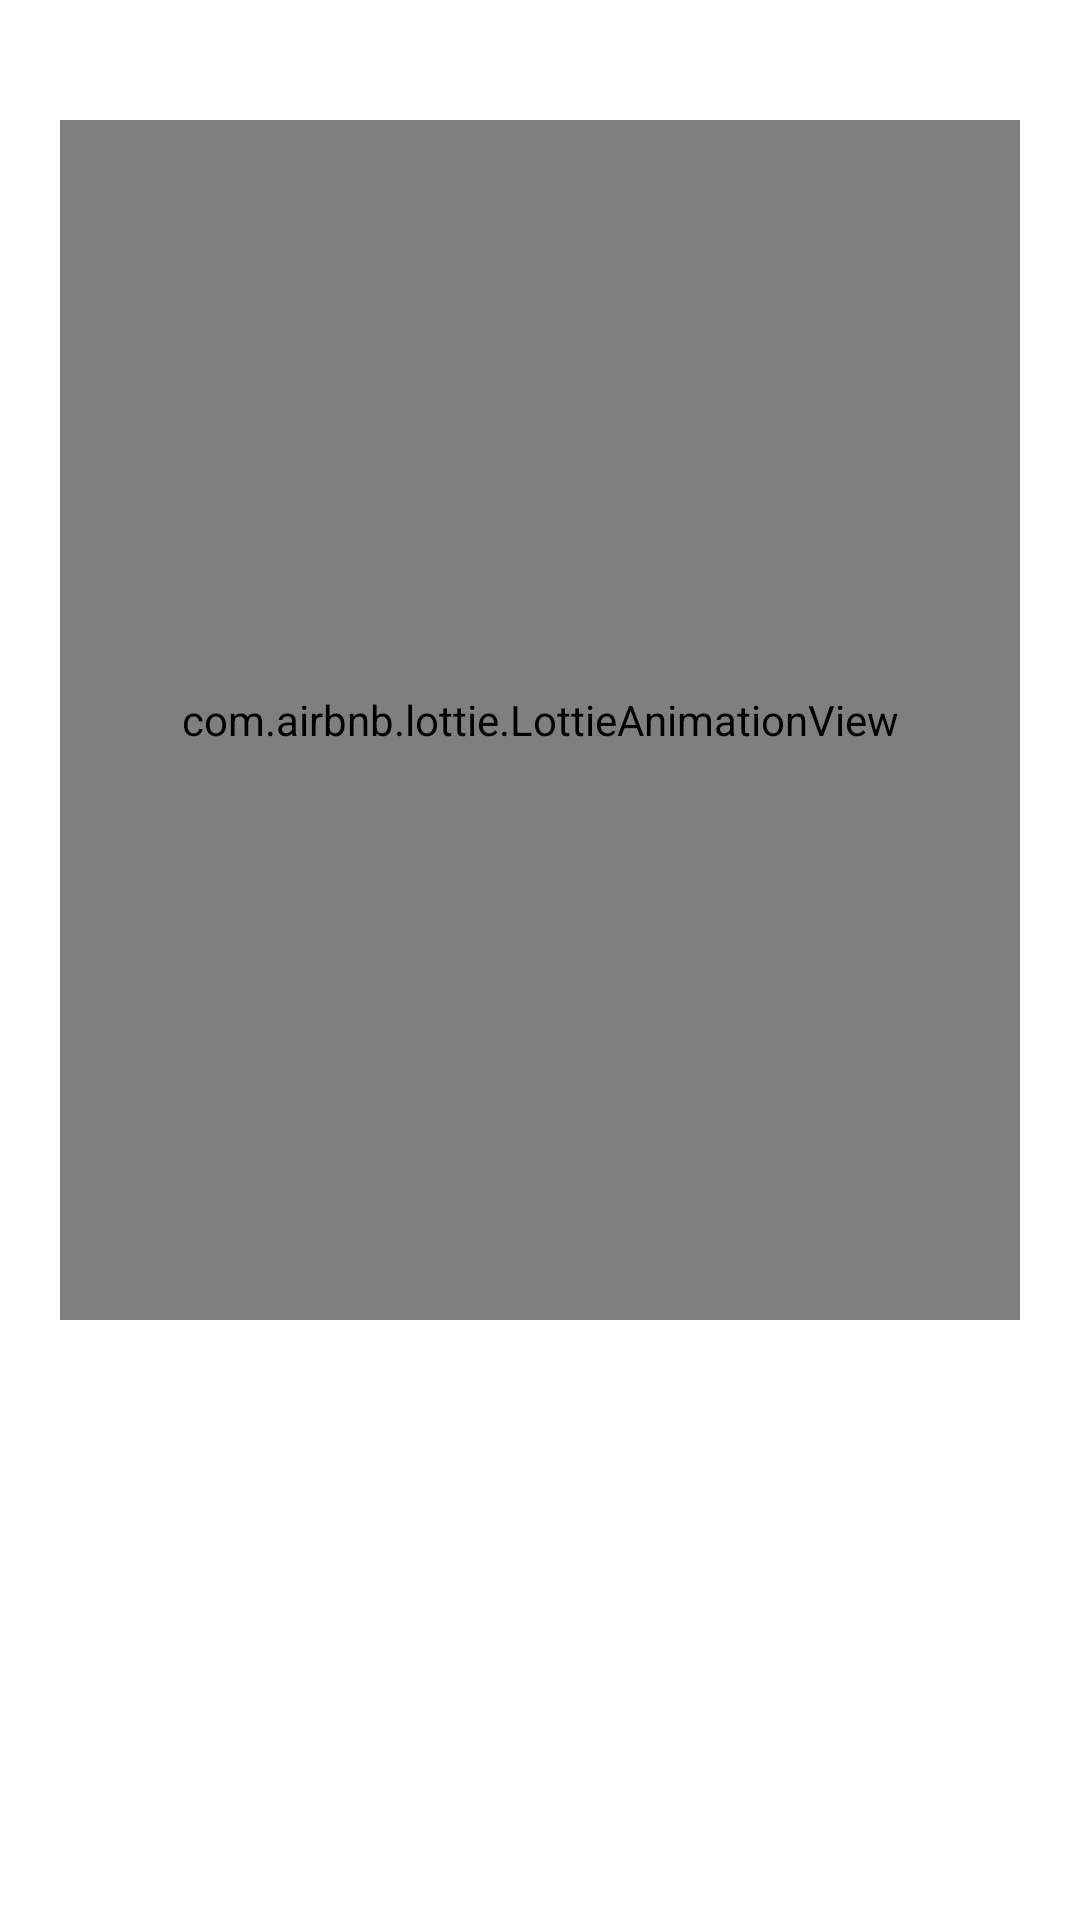

Layout XML and referenced resources for this Android screen:
<!-- AndroidManifest.xml: application theme Theme.ChallengeChapterEnam -->
<!-- res/layout/fragment_splash.xml -->
<?xml version="1.0" encoding="utf-8"?>
<LinearLayout xmlns:android="http://schemas.android.com/apk/res/android"
    xmlns:tools="http://schemas.android.com/tools"
    xmlns:app="http://schemas.android.com/apk/res-auto"
    android:layout_width="match_parent"
    android:layout_height="match_parent"
    android:orientation="vertical"
    tools:context=".view.fragment.SplashFragment"
    android:padding="20dp">
    <com.airbnb.lottie.LottieAnimationView
        android:id="@+id/lottie_animation_one"
        android:layout_width="match_parent"
        android:layout_height="400dp"
        app:lottie_autoPlay="true"
        app:lottie_rawRes="@raw/animation_one"
        app:lottie_loop="false"
        app:lottie_speed="1"
        android:layout_marginVertical="20dp"/>
    <androidx.appcompat.widget.AppCompatTextView
        android:layout_width="wrap_content"
        android:layout_height="wrap_content"
        android:textColor="@color/white"
        android:textSize="28sp"
        android:textStyle="bold"
        android:text="KATALOG FILM"
        android:layout_gravity="center_horizontal"/>
    <TextView
        android:layout_width="wrap_content"
        android:layout_height="wrap_content"
        android:text="Dwi Satria Patra"
        android:textSize="20sp"
        android:textStyle="bold"
        android:textColor="@color/white"
        android:layout_gravity="center_horizontal"/>
</LinearLayout>
<!-- resources referenced by this layout -->
<resources>
  <color name="white">#FFFFFFFF</color>
  <style name="Theme.ChallengeChapterEnam" parent="Theme.MaterialComponents.DayNight.DarkActionBar">
          
          <item name="colorPrimary">@color/purple_500</item>
          <item name="colorPrimaryVariant">@color/purple_700</item>
          <item name="colorOnPrimary">@color/white</item>
          
          <item name="colorSecondary">@color/teal_200</item>
          <item name="colorSecondaryVariant">@color/teal_700</item>
          <item name="colorOnSecondary">@color/black</item>
          
  
          
  
          <item name="android:statusBarColor">@android:color/transparent</item>
          <item name="android:navigationBarColor">@android:color/transparent</item>
          <item name="android:windowTranslucentStatus">true</item>
          <item name="android:windowTranslucentNavigation">true</item>
      </style>
  <color name="purple_500">#FF6200EE</color>
  <color name="purple_700">#FF3700B3</color>
  <color name="teal_200">#FF03DAC5</color>
  <color name="teal_700">#FF018786</color>
  <color name="black">#FF000000</color>
</resources>
